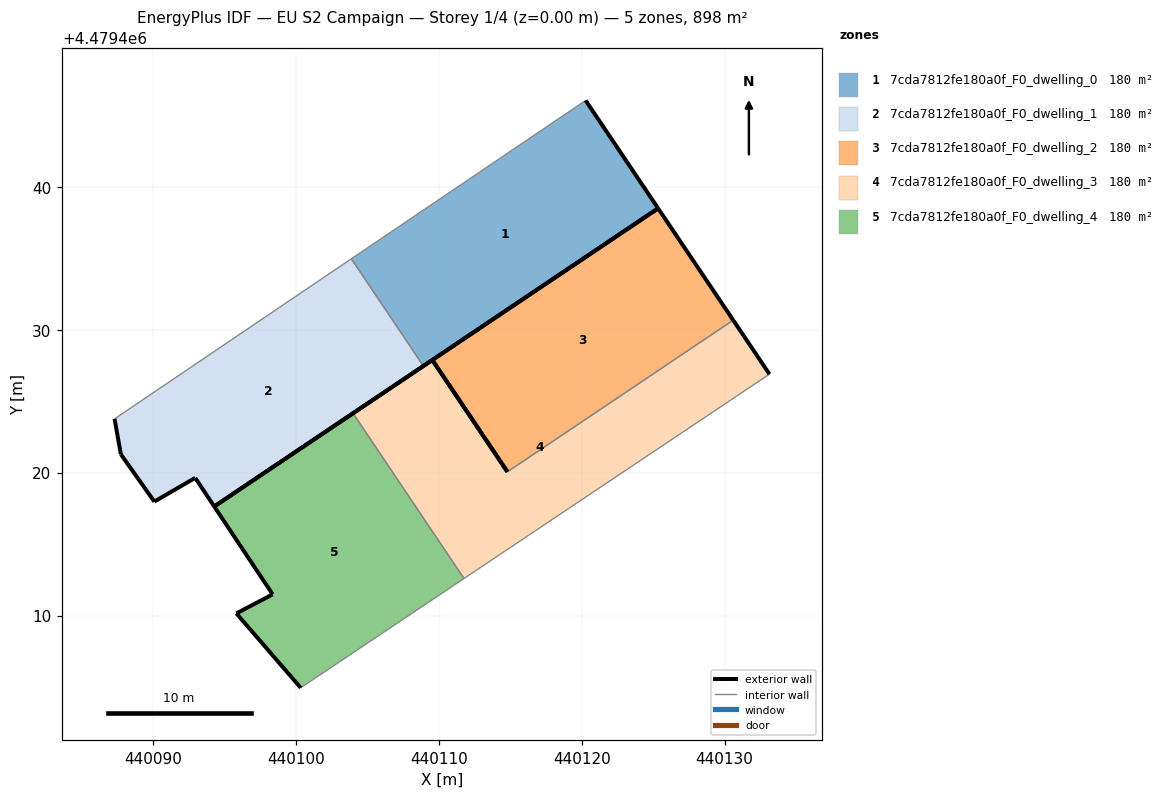
=== STOREY PLAN SPEC (per zone: floor XY polygon, exterior-wall plan segments, windows/doors) ===
zone 1: 7cda7812fe180a0f_F0_dwelling_0  (179.6 m²)
  floor: (440125.34, 4479438.51) (440120.27, 4479446.07) (440103.87, 4479434.98) (440108.91, 4479427.48)
  exterior wall: (440125.34, 4479438.51) – (440108.91, 4479427.48)  [19.8 m]
  exterior wall: (440120.27, 4479446.07) – (440125.34, 4479438.51)  [9.1 m]
  interior walls: 2
zone 2: 7cda7812fe180a0f_F0_dwelling_1  (179.6 m²)
  floor: (440108.91, 4479427.48) (440103.87, 4479434.98) (440087.29, 4479423.78) (440087.73, 4479421.30) (440090.07, 4479417.98) (440092.93, 4479419.65) (440094.27, 4479417.64)
  exterior wall: (440108.91, 4479427.48) – (440094.27, 4479417.64)  [17.6 m]
  exterior wall: (440094.27, 4479417.64) – (440092.93, 4479419.65)  [2.4 m]
  exterior wall: (440092.93, 4479419.65) – (440090.07, 4479417.98)  [3.3 m]
  exterior wall: (440090.07, 4479417.98) – (440087.73, 4479421.30)  [4.1 m]
  exterior wall: (440087.73, 4479421.30) – (440087.29, 4479423.78)  [2.5 m]
  interior walls: 2
zone 3: 7cda7812fe180a0f_F0_dwelling_2  (179.6 m²)
  floor: (440130.60, 4479430.68) (440125.34, 4479438.51) (440109.54, 4479427.90) (440114.79, 4479420.07)
  exterior wall: (440109.54, 4479427.90) – (440125.34, 4479438.51)  [19.0 m]
  exterior wall: (440125.34, 4479438.51) – (440130.60, 4479430.68)  [9.4 m]
  exterior wall: (440114.79, 4479420.07) – (440109.54, 4479427.90)  [9.4 m]
  interior walls: 1
zone 4: 7cda7812fe180a0f_F0_dwelling_3  (179.6 m²)
  floor: (440133.14, 4479426.91) (440130.60, 4479430.68) (440114.79, 4479420.07) (440109.54, 4479427.90) (440103.98, 4479424.17) (440111.76, 4479412.60)
  exterior wall: (440130.60, 4479430.68) – (440133.14, 4479426.91)  [4.6 m]
  exterior wall: (440103.98, 4479424.17) – (440109.54, 4479427.90)  [6.7 m]
  exterior wall: (440109.54, 4479427.90) – (440114.79, 4479420.07)  [9.4 m]
  interior walls: 3
zone 5: 7cda7812fe180a0f_F0_dwelling_4  (179.6 m²)
  floor: (440111.76, 4479412.60) (440103.98, 4479424.17) (440094.27, 4479417.64) (440098.36, 4479411.49) (440095.82, 4479410.15) (440100.32, 4479404.95)
  exterior wall: (440100.32, 4479404.95) – (440095.82, 4479410.15)  [6.9 m]
  exterior wall: (440095.82, 4479410.15) – (440098.36, 4479411.49)  [2.9 m]
  exterior wall: (440098.36, 4479411.49) – (440094.27, 4479417.64)  [7.4 m]
  exterior wall: (440094.27, 4479417.64) – (440103.98, 4479424.17)  [11.7 m]
  interior walls: 2

=== DERIVED (storey summary) ===
Building: EU S2 Campaign
Storey: 1 of 4  (floor level z = 0.00 m)
Storey gross floor area: 898.0 m²
Zones on this storey: 5
  - 7cda7812fe180a0f_F0_dwelling_0: floor 179.6 m²; exterior wall 28.9 m (86.7 m²); WWR 0.0%
  - 7cda7812fe180a0f_F0_dwelling_1: floor 179.6 m²; exterior wall 29.9 m (89.8 m²); WWR 0.0%
  - 7cda7812fe180a0f_F0_dwelling_2: floor 179.6 m²; exterior wall 37.9 m (113.7 m²); WWR 0.0%
  - 7cda7812fe180a0f_F0_dwelling_3: floor 179.6 m²; exterior wall 20.7 m (62.0 m²); WWR 0.0%
  - 7cda7812fe180a0f_F0_dwelling_4: floor 179.6 m²; exterior wall 28.8 m (86.5 m²); WWR 0.0%
Zone adjacency (shared interzone walls):
  - 7cda7812fe180a0f_F0_dwelling_0 ↔ 7cda7812fe180a0f_F0_dwelling_1
  - 7cda7812fe180a0f_F0_dwelling_2 ↔ 7cda7812fe180a0f_F0_dwelling_3
  - 7cda7812fe180a0f_F0_dwelling_3 ↔ 7cda7812fe180a0f_F0_dwelling_4